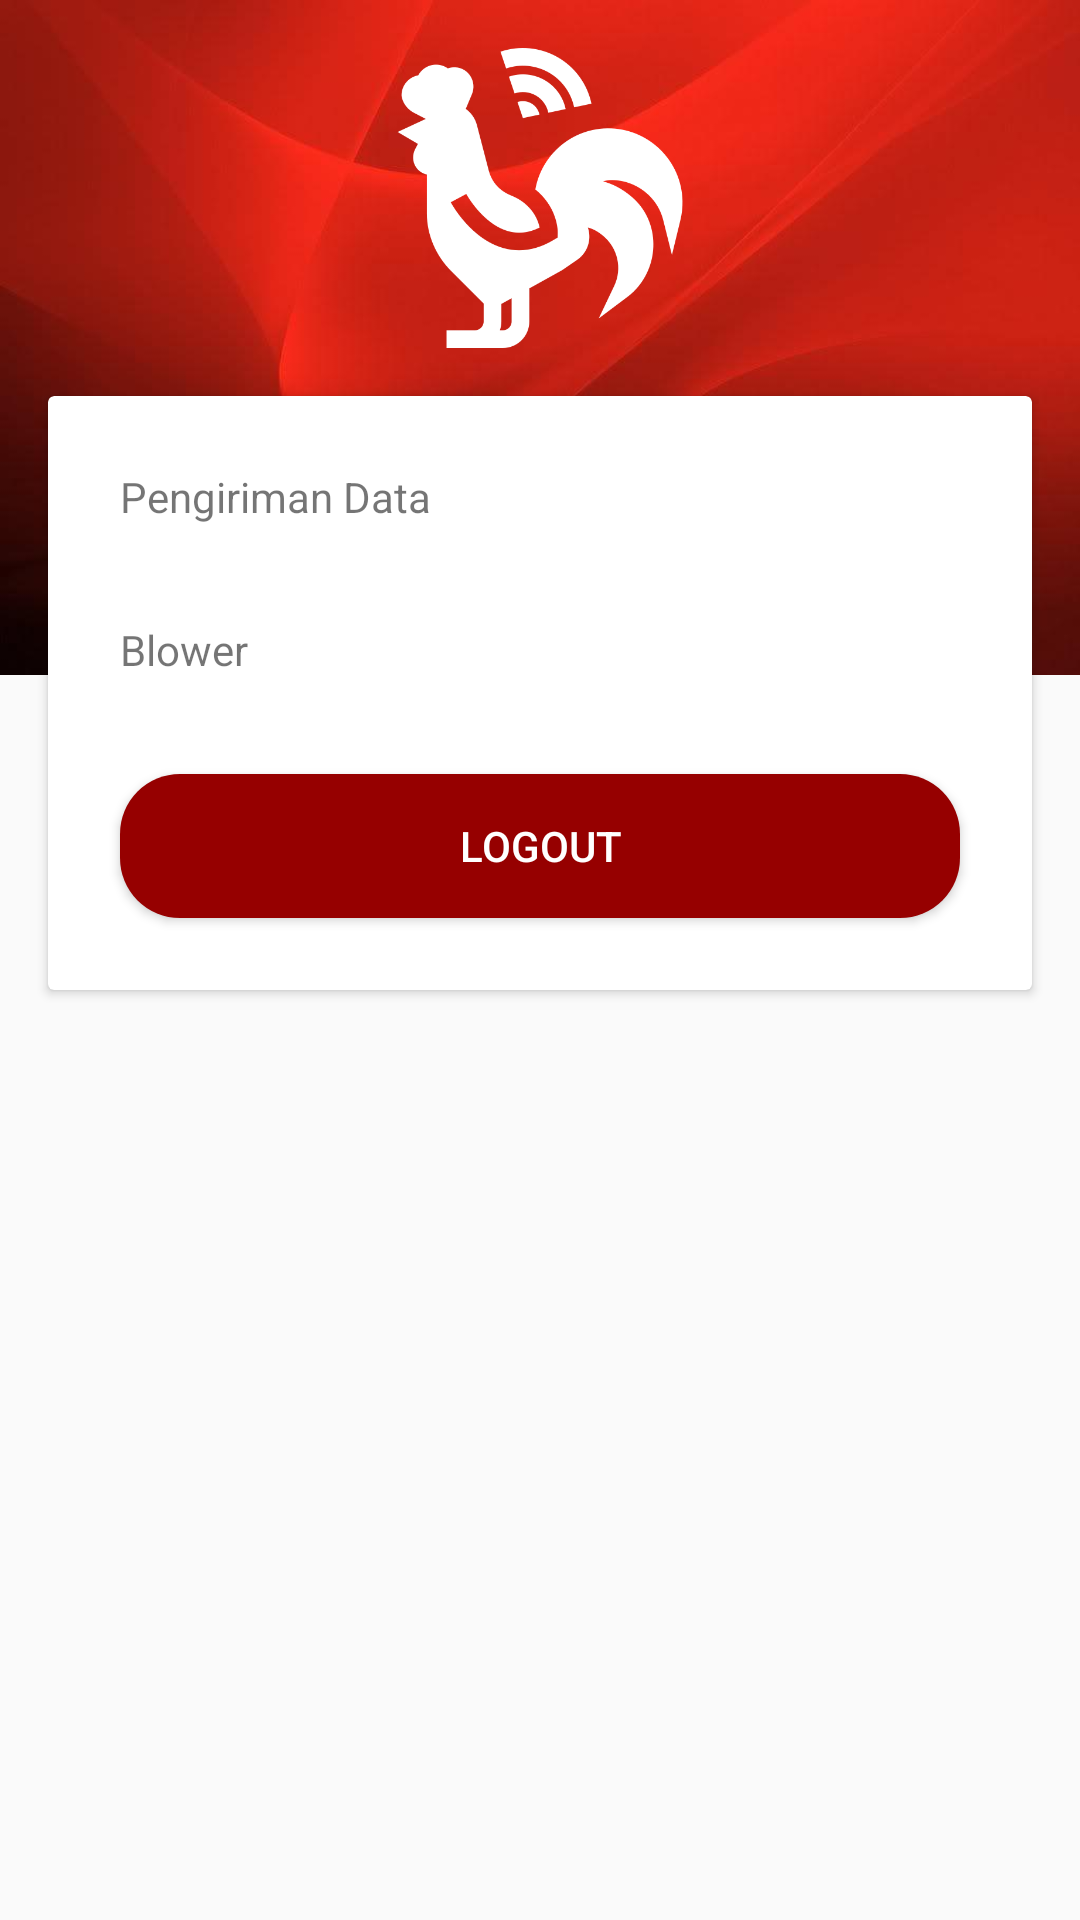

Android layout source for this screen:
<!-- AndroidManifest.xml: application theme AppTheme -->
<!-- res/layout/fragment_settings.xml -->
<?xml version="1.0" encoding="utf-8"?>
<androidx.constraintlayout.widget.ConstraintLayout xmlns:android="http://schemas.android.com/apk/res/android"
    xmlns:app="http://schemas.android.com/apk/res-auto"
    xmlns:tools="http://schemas.android.com/tools"
    android:layout_width="match_parent"
    android:layout_height="match_parent">

    <ImageView
        android:id="@+id/imageView"
        android:layout_width="match_parent"
        android:layout_height="225dp"
        android:background="@drawable/bg_red"
        app:layout_constraintEnd_toEndOf="parent"
        app:layout_constraintStart_toStartOf="parent"
        app:layout_constraintTop_toTopOf="parent" />

    <ImageView
        android:id="@+id/imageView6"
        android:layout_width="100dp"
        android:layout_height="100dp"
        android:layout_marginTop="16dp"
        android:background="@drawable/logoputih"
        app:layout_constraintEnd_toEndOf="@+id/imageView"
        app:layout_constraintStart_toStartOf="parent"
        app:layout_constraintTop_toTopOf="parent" />

    <androidx.cardview.widget.CardView
        android:layout_width="match_parent"
        android:layout_height="wrap_content"
        app:layout_constraintTop_toBottomOf="@+id/imageView6"
        tools:layout_editor_absoluteX="16dp"
        android:layout_margin="@dimen/activity_horizontal_margin">

        <LinearLayout
            android:layout_width="match_parent"
            android:layout_height="match_parent"
            android:padding="@dimen/activity_vertical_margin"
            android:orientation="vertical">
            <TextView
                android:id="@+id/tv_pengaturan_suhu"
                android:layout_width="wrap_content"
                android:layout_height="wrap_content"
                android:text="Pengiriman Data"
                android:layout_margin="@dimen/margin_card_view"/>

            <TextView
                android:id="@+id/tv_pengaturan_kipas"
                android:layout_width="wrap_content"
                android:layout_height="wrap_content"
                android:layout_margin="@dimen/margin_card_view"
                android:text="Blower" />
            <Button
                android:id="@+id/tv_loguot"
                android:layout_width="match_parent"
                android:layout_height="wrap_content"
                android:text="Logout"
                android:background="@drawable/tombol_bulat"
                android:textColor="@color/whiteColor"
                android:layout_margin="@dimen/margin_card_view"/>
        </LinearLayout>


    </androidx.cardview.widget.CardView>
</androidx.constraintlayout.widget.ConstraintLayout>
<!-- resources referenced by this layout -->
<resources>
  <color name="whiteColor">#FFFFFF</color>
  <dimen name="activity_horizontal_margin">16dp</dimen>
  <dimen name="activity_vertical_margin">8dp</dimen>
  <dimen name="margin_card_view">16dp</dimen>
  <!-- drawable bg_red: jpg bitmap (drawable, 13561 bytes) -->
  <!-- drawable logoputih: png bitmap (drawable, 16902 bytes) -->
  <!-- drawable tombol_bulat (drawable) -->
  <?xml version="1.0" encoding="utf-8"?>
  <shape xmlns:android="http://schemas.android.com/apk/res/android">
      <corners android:radius="20dp"/>
      <solid android:color="#960000"/>
  
  </shape>
  <style name="AppTheme" parent="Theme.AppCompat.Light.NoActionBar">
          
          <item name="colorPrimary">@color/colorPrimary</item>
          <item name="colorPrimaryDark">@color/colorPrimaryDark</item>
          <item name="colorAccent">@color/colorAccent</item>
      </style>
  <color name="colorPrimary">#960000</color>
  <color name="colorPrimaryDark">#960000</color>
  <color name="colorAccent">#960000</color>
</resources>
